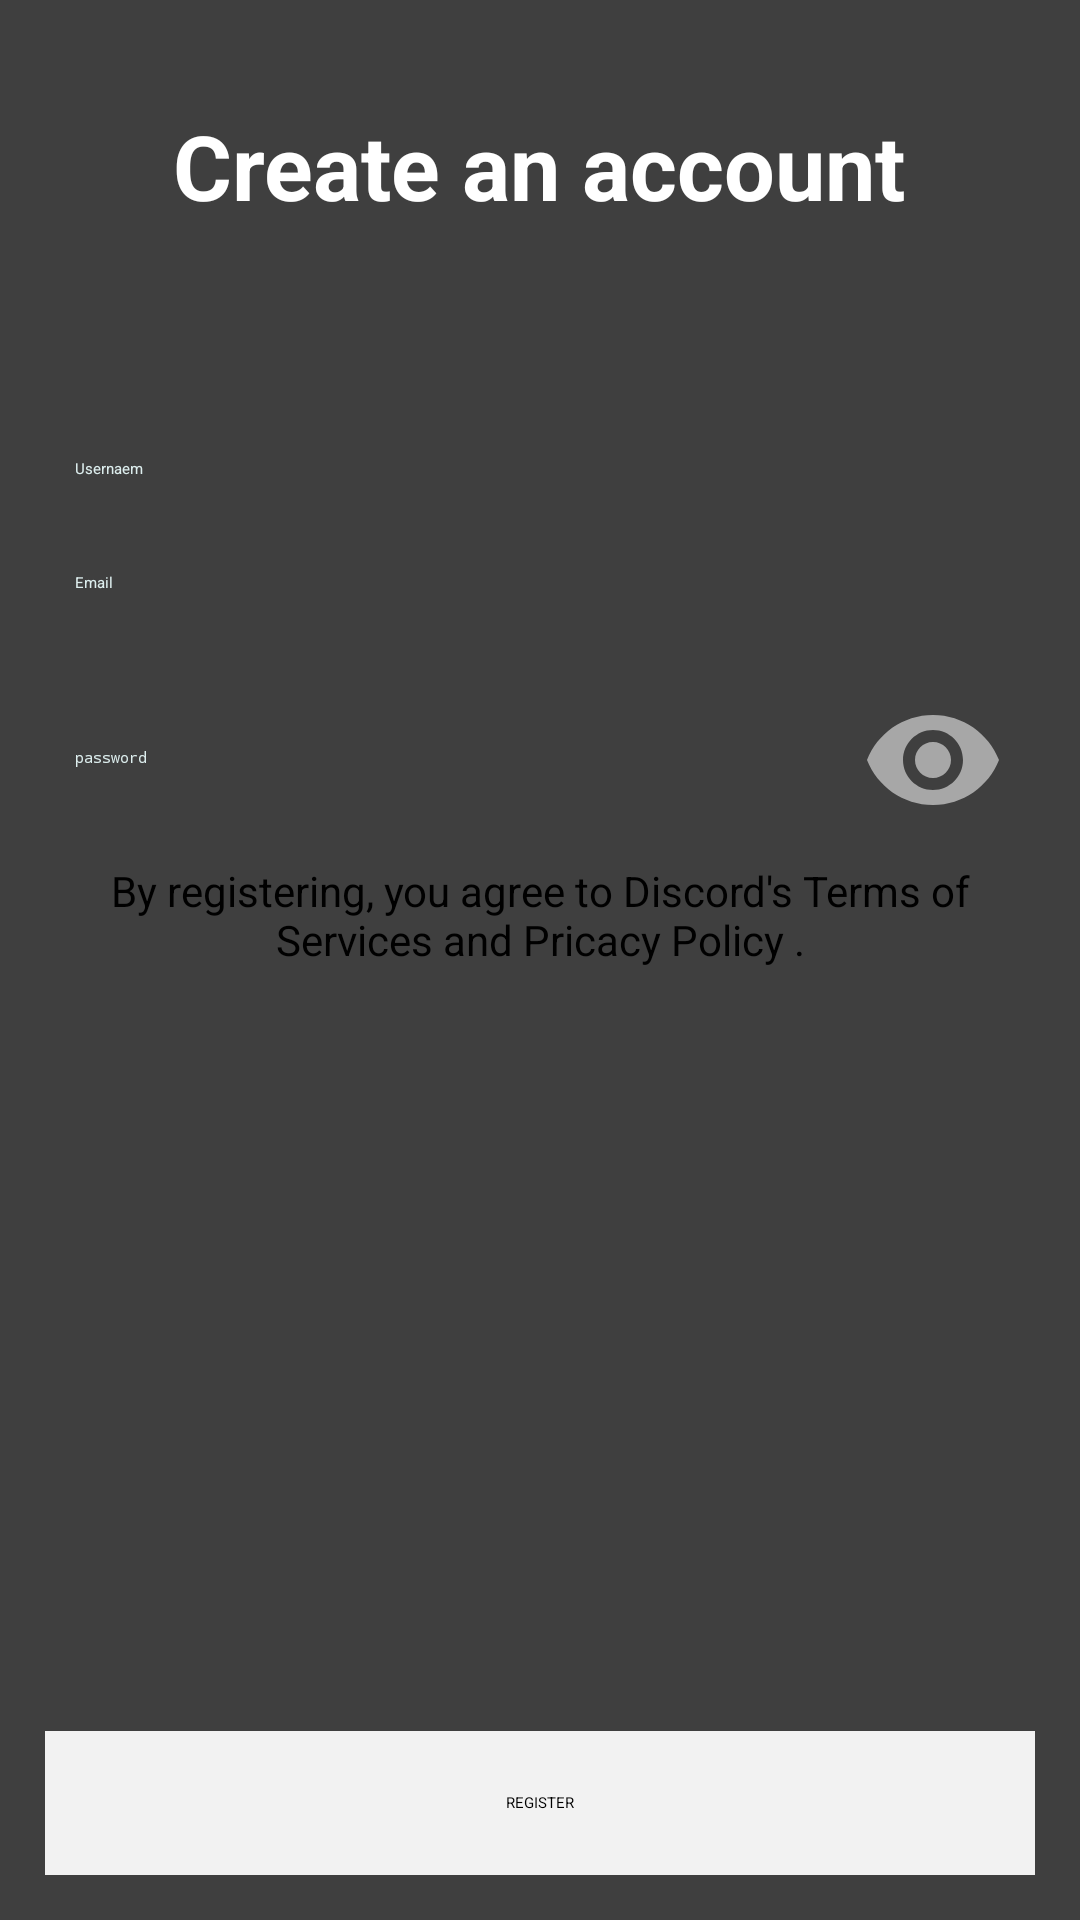

Here is an Android app screen rendered from its layout file. Give the layout XML and the strings, colors and styles it references.
<!-- AndroidManifest.xml: application theme AppTheme -->
<!-- res/layout/activity_register.xml -->
<?xml version="1.0" encoding="utf-8"?>
<RelativeLayout xmlns:android="http://schemas.android.com/apk/res/android"
    xmlns:app="http://schemas.android.com/apk/res-auto"
    android:orientation="vertical"
    android:layout_width="match_parent"
    android:layout_height="match_parent">
    <LinearLayout
        android:background="#00ffffff"
        android:id="@+id/toolbar"
        android:layout_width="match_parent"
        android:layout_height="wrap_content"
        android:orientation="horizontal"
        android:layout_alignParentTop="true"
        android:layout_alignParentRight="true"
        android:layout_alignParentEnd="true"
        android:layout_alignParentLeft="true"
        android:layout_alignParentStart="true">
        <ImageView
            android:id="@+id/backbtn"
            android:layout_width="wrap_content"
            android:layout_height="wrap_content"
            android:scaleType="fitXY"
            android:src="@drawable/ic_arrow_up" />
        <ImageView
            android:layout_width="match_parent"
            android:layout_height="match_parent"
            android:src="@drawable/discordlogowordmarkwhite" />
    </LinearLayout>
    <RelativeLayout

        android:layout_width="wrap_content"
        android:layout_height="match_parent"
        android:layout_alignParentBottom="true"
        android:layout_alignParentLeft="true"
        android:layout_alignParentStart="true"
        android:layout_below="@+id/toolbar"
        android:background="#34797979"
        android:padding="15dp">

        <LinearLayout
            android:layout_width="match_parent"
            android:layout_height="wrap_content"
            android:layout_alignParentLeft="true"
            android:layout_alignParentStart="true"
            android:layout_alignParentTop="true"
            android:gravity="center"
            android:orientation="vertical">

            <TextView
                android:layout_width="wrap_content"
                android:layout_height="wrap_content"
                android:paddingBottom="10dp"
                android:paddingTop="20dp"
                android:text="Create an account"
                android:textColor="#ffffff"
                android:textSize="30sp"
                android:textStyle="bold" />

            <TextView
                android:layout_width="wrap_content"
                android:layout_height="wrap_content"
                android:paddingBottom="40dp" />

            <android.support.design.widget.TextInputLayout
                android:id="@+id/layout_username"
                android:layout_width="match_parent"
                android:layout_height="wrap_content"
                android:textColorHint="#ddeeee"
                android:padding="10dp">

                <EditText
                    android:id="@+id/editTextUsername"
                    android:layout_width="match_parent"
                    android:layout_height="wrap_content"
                    android:hint="Usernaem"
                    android:inputType="textEmailAddress"
                    android:textColor="#ddeeee"
                    android:textColorLink="@color/white" />
            </android.support.design.widget.TextInputLayout>

            <android.support.design.widget.TextInputLayout
                android:id="@+id/layout_email"
                android:layout_width="match_parent"
                android:layout_height="wrap_content"
                android:padding="10dp"
                android:textColorHint="#ddeeee">

                <EditText
                    android:id="@+id/editTextEmail"
                    android:layout_width="match_parent"
                    android:layout_height="wrap_content"
                    android:hint="Email"
                    android:inputType="textEmailAddress"
                    android:textColor="#ddeeee"
                    android:textColorLink="@android:color/background_light" />
            </android.support.design.widget.TextInputLayout>
            <android.support.design.widget.TextInputLayout
                android:id="@+id/layout_password"
                android:layout_width="match_parent"
                android:layout_height="wrap_content"
                android:padding="10dp"
                app:passwordToggleEnabled="true"
                android:layout_below="@id/layout_email"
                android:textColorHint="#ddeeee">
                <EditText
                    android:id="@+id/editTextPassword"
                    android:layout_width="match_parent"
                    android:layout_height="wrap_content"
                    android:layout_marginTop="45dp"
                    android:hint="password"
                    android:inputType="textPassword"
                    android:textColor="#ddeeee" />
            </android.support.design.widget.TextInputLayout>

            <TextView
                android:gravity="center"
                android:id="@+id/privacyterms"
                android:layout_width="wrap_content"
                android:layout_height="wrap_content"
                android:text="By registering, you agree to Discord's Terms of Services and Pricacy Policy ."
                android:textSize="14sp" />

        </LinearLayout>

        <Button
            android:id="@+id/registerbtn"
            style="@style/Widget.AppCompat.Button.Borderless"
            android:layout_width="match_parent"
            android:layout_height="wrap_content"
            android:layout_alignParentBottom="true"
            android:layout_alignParentEnd="true"
            android:layout_alignParentLeft="true"
            android:layout_alignParentRight="true"
            android:layout_alignParentStart="true"
            android:background="@color/colorPrimary"
            android:text="REGISTER" />
    </RelativeLayout>


</RelativeLayout>
<!-- resources referenced by this layout -->
<resources>
  <color name="colorPrimary">#f2f2f2</color>
  <color name="white">#ffffff</color>
  <style name="AppTheme" parent="ThemeOverlay.AppCompat.Dark">
          
          <item name="colorPrimary">@color/colorPrimary</item>
          <item name="colorPrimaryDark">@color/colorPrimaryDark</item>
          <item name="colorAccent">@color/colorAccent</item>
      </style>
  <color name="colorPrimaryDark">#393939</color>
  <color name="colorAccent">#d3d7de</color>
</resources>
